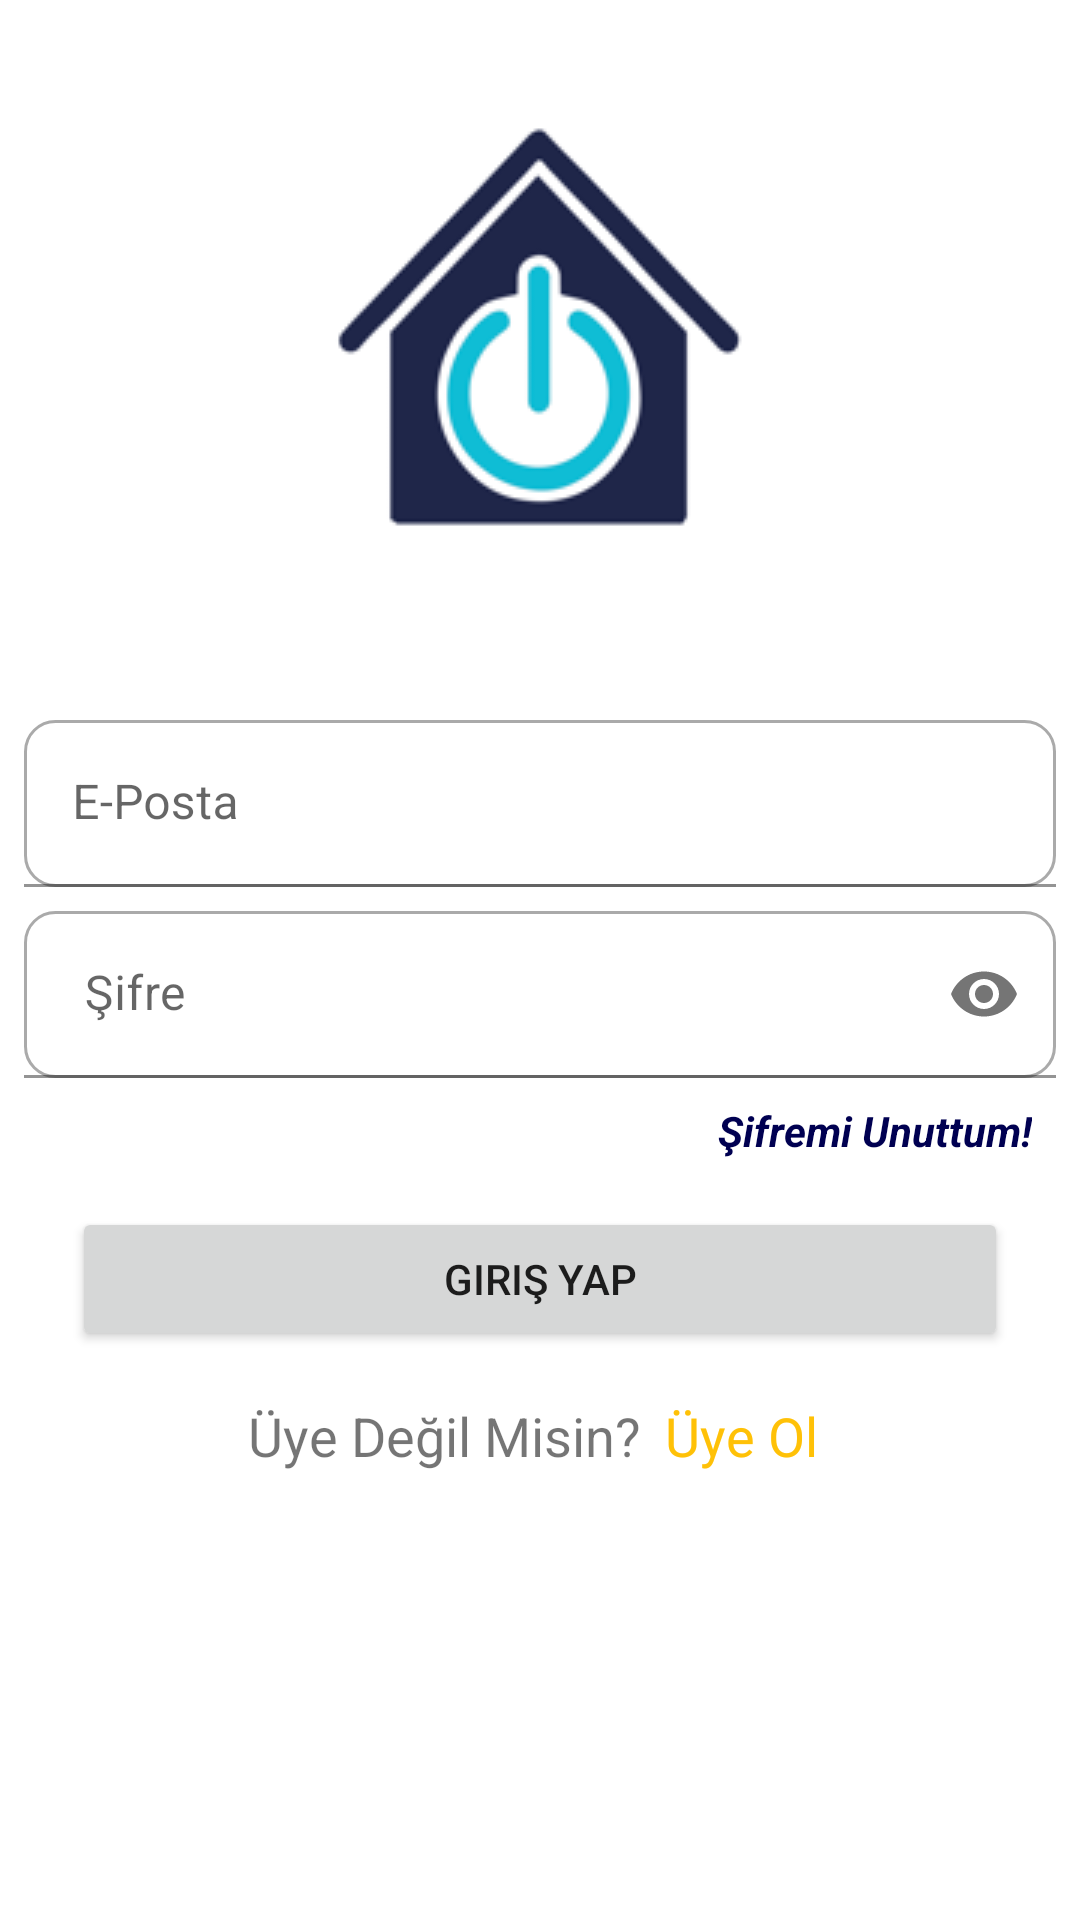

Layout XML and referenced resources for this Android screen:
<!-- AndroidManifest.xml: application theme Theme.LoginScreenTemplate -->
<!-- res/layout/activity_home.xml -->
<?xml version="1.0" encoding="utf-8"?>
<androidx.constraintlayout.widget.ConstraintLayout xmlns:android="http://schemas.android.com/apk/res/android"
    xmlns:app="http://schemas.android.com/apk/res-auto"
    xmlns:tools="http://schemas.android.com/tools"
    android:layout_width="match_parent"
    android:layout_height="match_parent"
    tools:context=".LoginActivity">

    <ImageView
        android:id="@+id/imageView"
        android:layout_width="wrap_content"
        android:layout_height="wrap_content"
        android:layout_marginStart="16dp"
        android:layout_marginLeft="16dp"
        android:layout_marginTop="16dp"
        android:layout_marginEnd="16dp"
        android:layout_marginRight="16dp"
        app:layout_constraintEnd_toEndOf="parent"
        app:layout_constraintStart_toStartOf="parent"
        app:layout_constraintTop_toTopOf="parent"
        android:src="@drawable/icon" />


    <com.google.android.material.textfield.TextInputLayout
        android:id="@+id/inputEmailLayout"
        android:layout_width="match_parent"
        android:layout_height="wrap_content"
        app:layout_constraintTop_toBottomOf="@id/imageView">

        <EditText
            android:id="@+id/editTextTextEmail"
            android:layout_width="match_parent"
            android:layout_height="wrap_content"
            android:layout_marginStart="8dp"
            android:layout_marginLeft="8dp"
            android:layout_marginTop="24dp"
            android:layout_marginEnd="8dp"
            android:layout_marginRight="8dp"
            android:background="@drawable/corner"
            android:drawablePadding="4dp"
            android:ems="10"
            android:inputType="textEmailAddress"
            android:hint="E-Posta"
            />

    </com.google.android.material.textfield.TextInputLayout>


    <com.google.android.material.textfield.TextInputLayout
        android:id="@+id/password_toggle"
        android:layout_width="match_parent"
        android:layout_height="wrap_content"
        app:passwordToggleEnabled="true"
        app:layout_constraintTop_toBottomOf="@+id/inputEmailLayout">

        <EditText
            android:id="@+id/editTextTextPassword"
            android:layout_width="match_parent"
            android:layout_height="wrap_content"
            android:layout_marginStart="8dp"
            android:layout_marginLeft="8dp"
            android:layout_marginTop="8dp"
            android:layout_marginEnd="8dp"
            android:layout_marginRight="8dp"
            android:background="@drawable/corner"
            android:ems="10"
            android:inputType="textPassword"
            android:hint=" Şifre"
            android:drawablePadding="4dp"
           />

    </com.google.android.material.textfield.TextInputLayout>


    <TextView
        android:id="@+id/textView"
        android:layout_width="wrap_content"
        android:layout_height="wrap_content"
        android:layout_marginTop="8dp"
        android:layout_marginEnd="16dp"
        android:layout_marginRight="16dp"
        android:text="Şifremi Unuttum!"
        android:textColor="#000051"
        android:textStyle="bold|italic"
        app:layout_constraintEnd_toEndOf="parent"
        app:layout_constraintTop_toBottomOf="@+id/password_toggle" />

    <Button
        android:id="@+id/loginButton"
        android:layout_width="match_parent"
        android:layout_height="wrap_content"
        android:layout_marginStart="24dp"
        android:layout_marginLeft="24dp"
        android:layout_marginTop="16dp"
        android:layout_marginEnd="24dp"
        android:layout_marginRight="24dp"
        android:text="Giriş Yap"
        app:layout_constraintEnd_toEndOf="parent"
        app:layout_constraintStart_toStartOf="parent"
        app:layout_constraintTop_toBottomOf="@+id/textView" />

    <TextView
        android:id="@+id/textView2"
        android:layout_width="wrap_content"
        android:layout_height="wrap_content"
        android:layout_marginTop="16dp"
        android:layout_marginEnd="64dp"
        android:layout_marginRight="64dp"
        android:text="Üye Değil Misin?"
        android:textSize="18sp"
        app:layout_constraintEnd_toEndOf="parent"
        app:layout_constraintStart_toStartOf="parent"
        app:layout_constraintTop_toBottomOf="@+id/loginButton" />

    <TextView
        android:id="@+id/signUp"
        android:layout_width="wrap_content"
        android:layout_height="wrap_content"
        android:layout_marginStart="8dp"
        android:layout_marginLeft="8dp"
        android:layout_marginTop="16dp"
        android:text="Üye Ol"
        android:textColor="#ffc107"
        android:textSize="18sp"
        app:layout_constraintStart_toEndOf="@+id/textView2"
        app:layout_constraintTop_toBottomOf="@+id/loginButton" />


</androidx.constraintlayout.widget.ConstraintLayout>
<!-- resources referenced by this layout -->
<resources>
  <!-- drawable corner (drawable) -->
  <?xml version="1.0" encoding="utf-8"?>
  <selector xmlns:android="http://schemas.android.com/apk/res/android">
  
      <item android:state_enabled="true" android:state_focused="true">
          <shape android:shape="rectangle">
              <solid android:color="@color/white"/>
              <corners android:radius="10dp"/>
              <stroke android:color="#000051" android:width="1dp"/>
          </shape>
      </item>
  
      <item android:state_enabled="true">
          <shape android:shape="rectangle">
              <solid android:color="@color/white"/>
              <corners android:radius="10dp"/>
              <stroke android:color="@android:color/darker_gray" android:width="1dp"/>
          </shape>
      </item>
  </selector>
  <!-- drawable icon: png bitmap (drawable, 12772 bytes) -->
  <style name="Theme.LoginScreenTemplate" parent="Theme.MaterialComponents.DayNight.DarkActionBar">
          
          <item name="colorPrimary">@color/purple_500</item>
          <item name="colorPrimaryVariant">@color/purple_700</item>
          <item name="colorOnPrimary">@color/white</item>
          
          <item name="colorSecondary">@color/teal_200</item>
          <item name="colorSecondaryVariant">@color/teal_700</item>
          <item name="colorOnSecondary">@color/black</item>
          
          <item name="android:statusBarColor" tools:targetApi="l">?attr/colorPrimaryVariant</item>
          
      </style>
  <!-- not gathered from this repository: default colours our renderer supplied (Android Studio template values) -->
  <color name="purple_500">#FF6200EE</color>
  <color name="purple_700">#FF3700B3</color>
  <color name="teal_200">#FF03DAC5</color>
  <color name="teal_700">#FF018786</color>
  <color name="black">#FF000000</color>
  <color name="white">#FFFFFFFF</color>
</resources>
